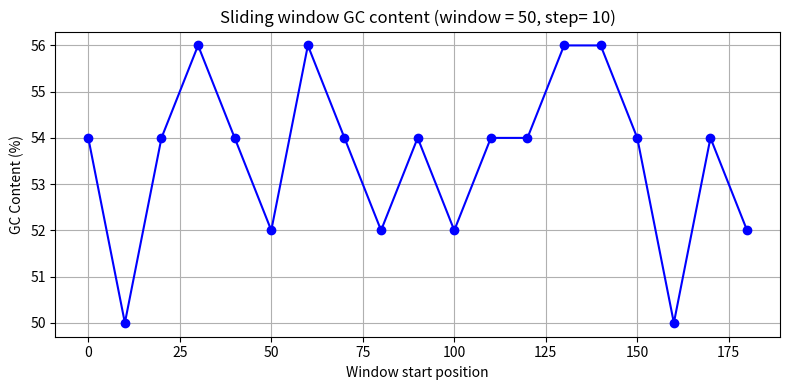

This figure's Python source:
import matplotlib.pyplot as plt

def gc_content(seq):
    seq=seq.upper()
    g=seq.count("G")
    c=seq.count("C")
    total=len(seq)
    if total==0:
        return 0.0
    return (g+c) / total * 100

def sliding_window_gc(seq:str, window_size:int , step:int):
    starts=[]
    gc_vals=[]
    for start in range(0, len(seq) - window_size+1, step):
        window=seq[start:start+window_size] 
        gc=gc_content(window)
        starts.append(start)
        gc_vals.append(gc)
    return starts, gc_vals 


def main():
    seq=("ATGCGGTACGATGACGATGACGATGACGATGACAGTAGACGCGCGATGACGATGACGA" *4)
    window_size = 50
    step = 10
    
    positions, gc_vals = sliding_window_gc(seq, window_size, step)
    
    plt.figure(figsize=(8,4))
    plt.plot (positions, gc_vals, marker ='o', linestyle ='-', color = 'blue')
    plt.xlabel("Window start position")
    plt.ylabel("GC Content (%)")
    plt.title(f"Sliding window GC content (window = {window_size}, step= {step})")
    plt.grid(True)
    plt.tight_layout()
    plt.show()
    
if __name__ == "__main__":
    main()
